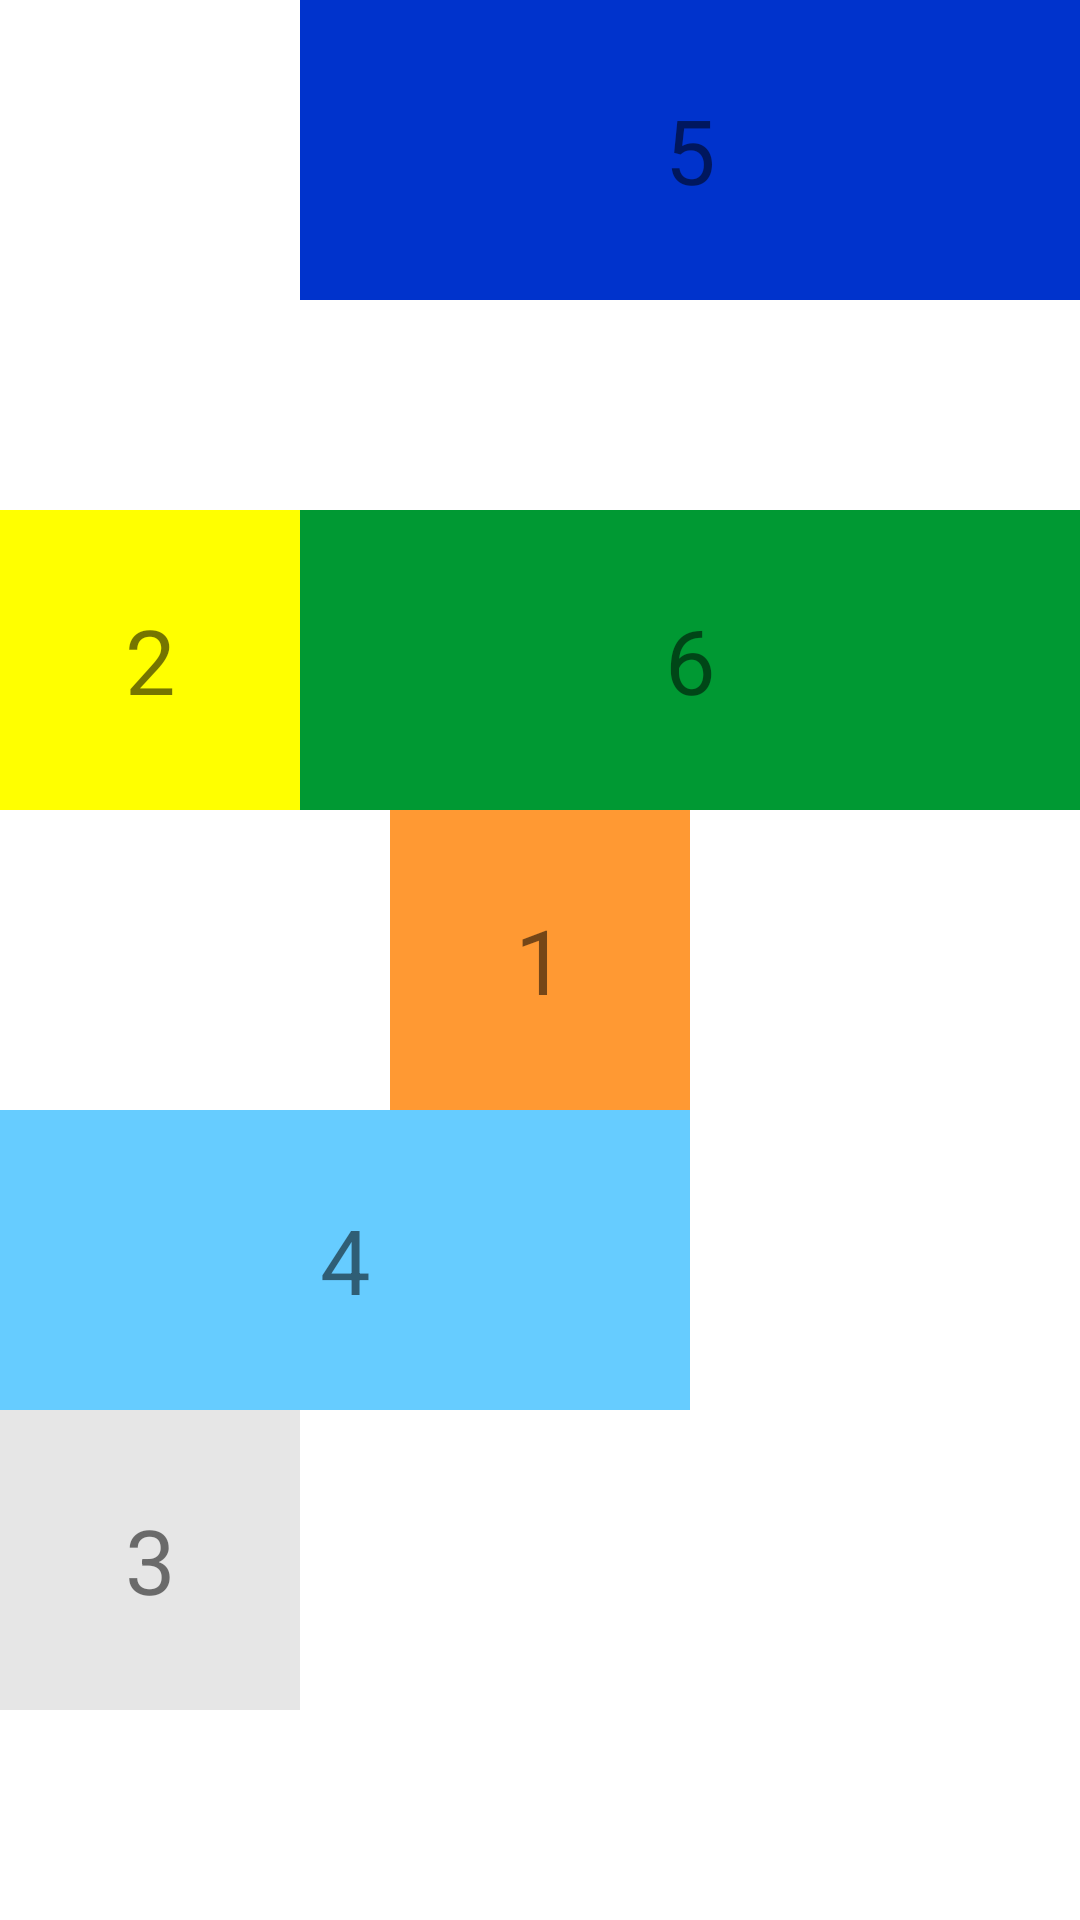

Layout XML and referenced resources for this Android screen:
<!-- AndroidManifest.xml: application theme Theme.LayoutsVespertino -->
<!-- res/layout/activity_relative.xml -->
<?xml version="1.0" encoding="utf-8"?>
<RelativeLayout xmlns:android="http://schemas.android.com/apk/res/android"
    xmlns:app="http://schemas.android.com/apk/res-auto"
    xmlns:tools="http://schemas.android.com/tools"
    android:layout_width="match_parent"
    android:layout_height="match_parent"
    tools:context=".RelativeActivity">

    <TextView
        android:id="@+id/uno"
        android:layout_width="100dp"
        android:layout_height="100dp"
        android:layout_centerInParent="true"
        android:background="@color/naranja"
        android:gravity="center"
        android:text="1"
        android:textSize="30sp" />

    <TextView
        android:id="@+id/dos"
        android:layout_width="100dp"
        android:layout_height="100dp"
        android:layout_above="@+id/uno"
        android:layout_alignParentStart="true"
        android:layout_alignParentLeft="true"
        android:background="@color/amarillo"
        android:gravity="center"
        android:text="2"
        android:textSize="30sp" />

    <TextView
        android:id="@+id/cuatro"
        android:layout_width="100dp"
        android:layout_height="100dp"
        android:layout_below="@+id/uno"
        android:layout_alignEnd="@+id/uno"
        android:layout_alignRight="@+id/uno"
        android:layout_alignParentStart="true"
        android:layout_alignParentLeft="true"
        android:background="@color/azul"
        android:gravity="center"
        android:text="4"
        android:textSize="30sp" />

    <TextView
        android:layout_width="100dp"
        android:layout_height="100dp"
        android:layout_below="@+id/cuatro"
        android:background="@color/gris"
        android:gravity="center"
        android:text="3"
        android:textSize="30sp" />

    <TextView
        android:layout_width="100dp"
        android:layout_height="100dp"
        android:layout_alignParentEnd="true"
        android:layout_alignParentRight="true"
        android:layout_toEndOf="@id/dos"
        android:layout_toRightOf="@id/dos"
        android:background="@color/marino"
        android:gravity="center"
        android:text="5"
        android:textSize="30sp" />

    <TextView
        android:layout_toEndOf="@id/dos"
        android:layout_alignTop="@id/dos"
        android:background="@color/verde"
        android:text="6"
        android:textSize="30sp"
        android:gravity="center"
        android:layout_width="match_parent"
        android:layout_height="100dp"
        android:layout_toRightOf="@id/dos" />

</RelativeLayout>
<!-- resources referenced by this layout -->
<resources>
  <color name="amarillo">#ffff00</color>
  <color name="azul">#66ccff</color>
  <color name="gris">#e6e6e6</color>
  <color name="marino">#0033cc</color>
  <color name="naranja">#ff9933</color>
  <color name="verde">#009933</color>
  <style name="Theme.LayoutsVespertino" parent="Theme.MaterialComponents.DayNight.DarkActionBar">
          
          <item name="colorPrimary">@color/purple_500</item>
          <item name="colorPrimaryVariant">@color/purple_700</item>
          <item name="colorOnPrimary">@color/white</item>
          
          <item name="colorSecondary">@color/teal_200</item>
          <item name="colorSecondaryVariant">@color/teal_700</item>
          <item name="colorOnSecondary">@color/black</item>
          
          <item name="android:statusBarColor" tools:targetApi="l">?attr/colorPrimaryVariant</item>
          
      </style>
  <color name="purple_500">#FF6200EE</color>
  <color name="purple_700">#FF3700B3</color>
  <color name="white">#FFFFFFFF</color>
  <color name="teal_200">#FF03DAC5</color>
  <color name="teal_700">#FF018786</color>
  <color name="black">#FF000000</color>
</resources>
